Dataset: images (GitHub, qasim418/Chocolathon). Classes: cocoa shot amaretto, cocoa shot bourbon, cocoa shot chocolate cake, cocoa shot old fashioned, cocoa shot tequila, cocoa shot whiskey, truffle amaretto, truffle bananas foster, truffle brownie batter, truffle caramel apple cider, truffle champagne, truffle cheesecake, truffle confetti cake, truffle cookies and cream, truffle creamsicle, truffle creme brulee, truffle dulce de leche, truffle espresso martini, truffle grey salt caramel, truffle key lime pie, truffle lemon, truffle manhattan, truffle maple cream, truffle peanut butter caramel, truffle pineapple moscato, truffle pistachio, truffle pumpkin spice latte, truffle raspberry, truffle s mores, truffle salted caramel, truffle strawberry shortcake, truffle tea honey, truffle turtle.

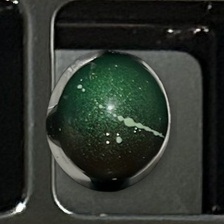
Label: truffle pistachio

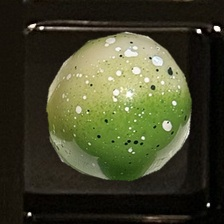
Label: truffle key lime pie

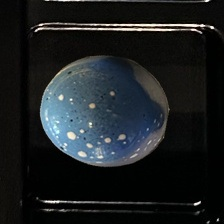
Label: truffle cookies and cream

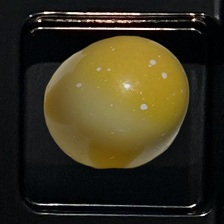
Label: truffle lemon

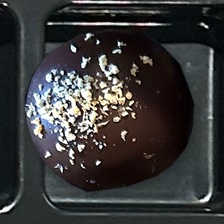
Label: cocoa shot tequila

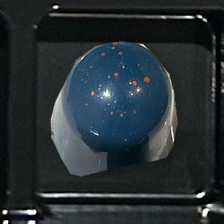
Label: truffle dulce de leche
